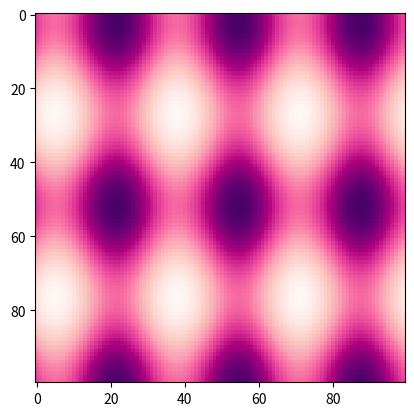

Write the Python code that produced this figure. (Note: this script raises an exception after producing the figure.)

#!/usr/bin/env python
"""
An animated image
"""
import os
import numpy as np
import matplotlib.pyplot as plt
import matplotlib.animation as animation
ph = os.path.expanduser('~/public_html')

fig = plt.figure()


def f(x, y):
    return np.sin(x) + np.cos(y)
    
def z(x, y):
    return np.sin(2*x) + np.cos(2*y)


x = np.linspace(0, 3 * np.pi, 100)
y = np.linspace(0, 2 * np.pi, 100).reshape(-1, 1)
# ims is a list of lists, each row is a list of artists to draw in the
# current frame; here we are just animating one artist, the image, in
# each frame
ims = []
ims2 = []

ims3 = []

for i in range(100):
    x += np.pi / 15.
    y += np.pi /20.
    im = plt.imshow(f(x, y), cmap='Blues', animated=True)
    im2 = plt.imshow(z(x, y), cmap='RdPu', animated=False)
#    im3 = plt.imshow(z(x,y), cmap='bone', animated=True)
 
ims.append([im])
ims.append([im2])
#ims.append([im3])
ani = animation.ArtistAnimation(fig, ims, interval=50, blit=True,
                                repeat_delay=1000)


ani.save(ph+"/dynamic_images.mp4")

#plt.show()
